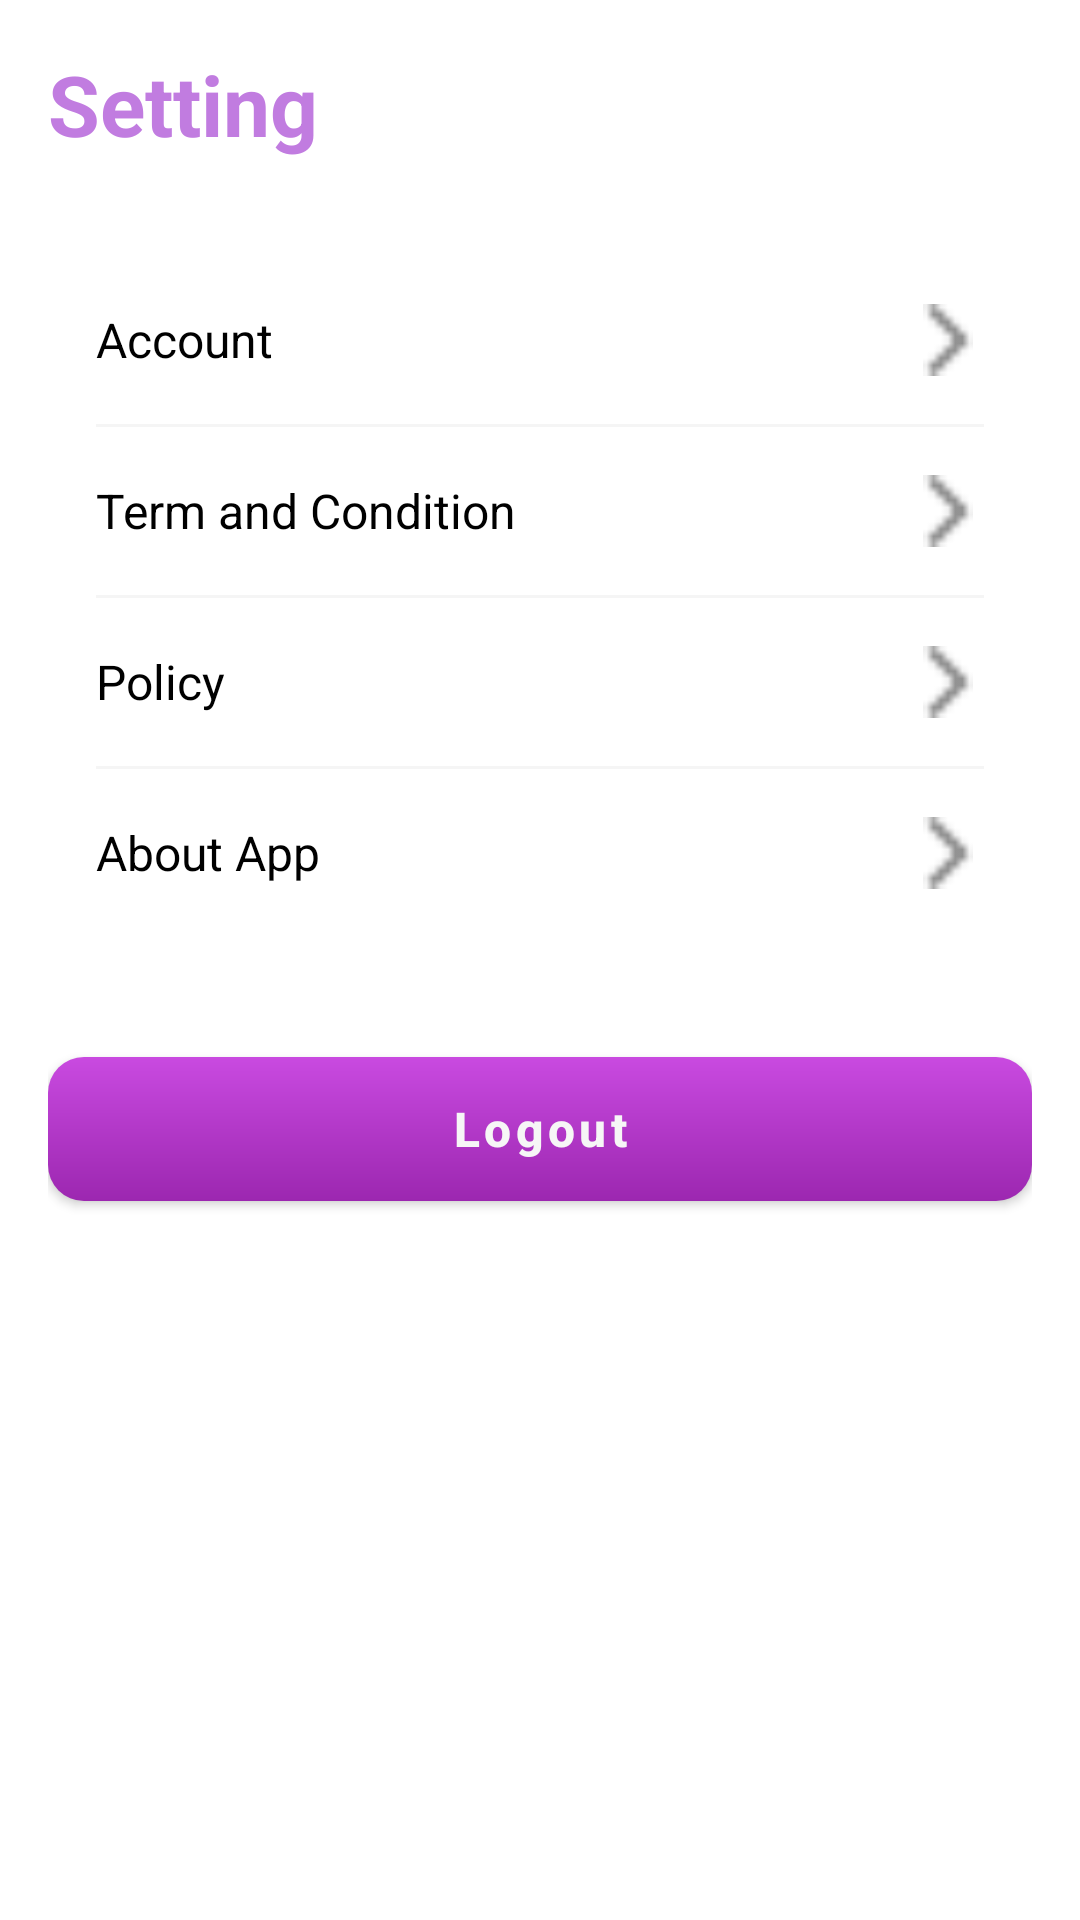

This screen was rendered from an Android layout file. Write that file and the resources it references.
<!-- AndroidManifest.xml: application theme Theme.HabitTracker -->
<!-- res/layout/fragment_settings.xml -->
<?xml version="1.0" encoding="utf-8"?>
<ScrollView xmlns:android="http://schemas.android.com/apk/res/android"
    xmlns:app="http://schemas.android.com/apk/res-auto"
    android:layout_width="match_parent"
    android:layout_height="match_parent"
    android:background="@color/colorPrimary"
    android:fillViewport="true">

    <LinearLayout
        android:layout_width="match_parent"
        android:layout_height="wrap_content"
        android:orientation="vertical"
        android:padding="16dp">

        
        <TextView
            android:layout_width="wrap_content"
            android:layout_height="wrap_content"
            android:text="Setting"
            android:textColor="@color/purple"
            android:textSize="28sp"
            android:textStyle="bold"
            android:layout_marginBottom="32dp" />

        
        <LinearLayout
            android:layout_width="match_parent"
            android:layout_height="wrap_content"
            android:orientation="vertical"
            android:layout_marginBottom="40dp">

            
            <LinearLayout
                android:id="@+id/ll_account"
                android:layout_width="match_parent"
                android:layout_height="wrap_content"
                android:orientation="horizontal"
                android:padding="16dp"
                android:gravity="center_vertical"
                android:background="?android:attr/selectableItemBackground"
                android:clickable="true"
                android:focusable="true">

                <TextView
                    android:layout_width="0dp"
                    android:layout_height="wrap_content"
                    android:layout_weight="1"
                    android:text="Account"
                    android:textColor="@color/black"
                    android:textSize="16sp" />

                <ImageView
                    android:layout_width="24dp"
                    android:layout_height="24dp"
                    android:src="@drawable/ic_chevron_right"
                    android:tint="@color/gray" />

            </LinearLayout>

            
            <View
                android:layout_width="match_parent"
                android:layout_height="1dp"
                android:background="@color/light_gray"
                android:layout_marginHorizontal="16dp" />

            
            <LinearLayout
                android:id="@+id/ll_terms_conditions"
                android:layout_width="match_parent"
                android:layout_height="wrap_content"
                android:orientation="horizontal"
                android:padding="16dp"
                android:gravity="center_vertical"
                android:background="?android:attr/selectableItemBackground"
                android:clickable="true"
                android:focusable="true">

                <TextView
                    android:layout_width="0dp"
                    android:layout_height="wrap_content"
                    android:layout_weight="1"
                    android:text="Term and Condition"
                    android:textColor="@color/black"
                    android:textSize="16sp" />

                <ImageView
                    android:layout_width="24dp"
                    android:layout_height="24dp"
                    android:src="@drawable/ic_chevron_right"
                    android:tint="@color/gray" />

            </LinearLayout>

            
            <View
                android:layout_width="match_parent"
                android:layout_height="1dp"
                android:background="@color/light_gray"
                android:layout_marginHorizontal="16dp" />

            
            <LinearLayout
                android:id="@+id/ll_policy"
                android:layout_width="match_parent"
                android:layout_height="wrap_content"
                android:orientation="horizontal"
                android:padding="16dp"
                android:gravity="center_vertical"
                android:background="?android:attr/selectableItemBackground"
                android:clickable="true"
                android:focusable="true">

                <TextView
                    android:layout_width="0dp"
                    android:layout_height="wrap_content"
                    android:layout_weight="1"
                    android:text="Policy"
                    android:textColor="@color/black"
                    android:textSize="16sp" />

                <ImageView
                    android:layout_width="24dp"
                    android:layout_height="24dp"
                    android:src="@drawable/ic_chevron_right"
                    android:tint="@color/gray" />

            </LinearLayout>

            
            <View
                android:layout_width="match_parent"
                android:layout_height="1dp"
                android:background="@color/light_gray"
                android:layout_marginHorizontal="16dp" />

            
            <LinearLayout
                android:id="@+id/ll_about_app"
                android:layout_width="match_parent"
                android:layout_height="wrap_content"
                android:orientation="horizontal"
                android:padding="16dp"
                android:gravity="center_vertical"
                android:background="?android:attr/selectableItemBackground"
                android:clickable="true"
                android:focusable="true">

                <TextView
                    android:layout_width="0dp"
                    android:layout_height="wrap_content"
                    android:layout_weight="1"
                    android:text="About App"
                    android:textColor="@color/black"
                    android:textSize="16sp" />

                <ImageView
                    android:layout_width="24dp"
                    android:layout_height="24dp"
                    android:src="@drawable/ic_chevron_right"
                    android:tint="@color/gray" />

            </LinearLayout>

        </LinearLayout>

        
        <com.google.android.material.button.MaterialButton
            android:id="@+id/btn_logout"
            style="@style/OrangeButton"
            android:layout_width="match_parent"
            android:layout_height="48dp"
            android:text="Logout"
            android:textColor="@color/white"
            android:textSize="16sp"
            android:textStyle="bold" />

    </LinearLayout>

</ScrollView>
<!-- resources referenced by this layout -->
<resources>
  <color name="black">#000000</color>
  <color name="colorPrimary">#FFFFFF</color>
  <color name="gray">#838383</color>
  <color name="light_gray">#F5F5F5</color>
  <color name="purple">#C17CE0</color>
  <color name="white">#F6F6F6</color>
  <!-- drawable ic_chevron_right: png bitmap (drawable, 242 bytes) -->
  <style name="OrangeButton" parent="Widget.MaterialComponents.Button">
          <item name="android:background">@drawable/button_background</item>
          <item name="backgroundTint">@null</item>
          <item name="android:insetTop">0dp</item>
          <item name="android:insetBottom">0dp</item>
          <item name="textAllCaps">false</item>
          <item name="cornerRadius">12dp</item>
      </style>
  <style name="Theme.HabitTracker" parent="Theme.MaterialComponents.DayNight.NoActionBar">
          <item name="colorPrimary">@color/colorPrimary</item>
          <item name="colorPrimaryVariant">@color/colorSecondary</item>
          <item name="colorAccent">@color/colorSecondary</item>
          <item name="android:windowBackground">@color/colorPrimary</item>
      </style>
  <!-- drawable button_background (drawable) -->
  <?xml version="1.0" encoding="utf-8"?>
  <shape xmlns:android="http://schemas.android.com/apk/res/android"
      android:shape="rectangle">
  
      <gradient
          android:startColor="#9C27B0"
          android:endColor="#C94AE0"
          android:angle="90" />
  
      <corners android:radius="12dp" />
  
  </shape>
  <color name="colorSecondary">#9C27B0</color>
</resources>
